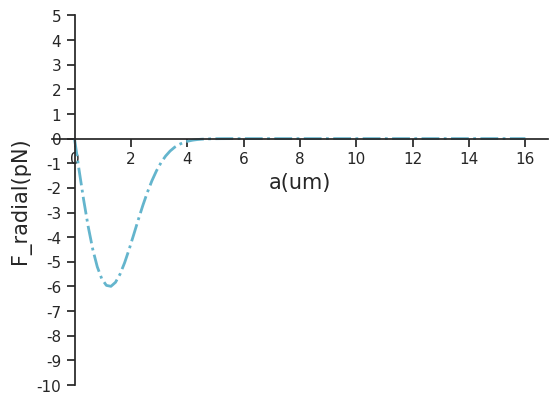

This chart was generated by the following Python code:
# -*- coding: utf-8 -*-
"""
Created on Fri Jul 10 15:41:44 2020

@author: liuqi
"""


import scipy as sp
import numpy as np
import matplotlib.pylab as plt
import scipy.integrate as spi
from scipy.integrate import quad
import seaborn
from scipy.integrate import odeint
from scipy.integrate import dblquad


seaborn.set(style='ticks')

#laser beam parameters
w_0 = 2 * 10 ** (-6)
Lambda = 0.514 * 10**(-6)
P = 20 * 10**(-3)
z_R = np.pi* w_0 ** 2 / Lambda


#trapping item parameters
Rs = 0.75 * w_0
sig_s = 1100 #density of sphere in kg/m^3
sig_0 = 1000 #density of medium in kg/m^3
n_s = 1.5468
n_0 = 1.333
g = 9.81 #gravitational acceleration
c = 3 * 10**8
m = 4/3 * np.pi * Rs**3 * (sig_s - sig_0)

def r_s(theta, theta2):
    '''Fresnel coefficient of s-polarisation'''
    return (n_0*np.cos(theta) - n_s*np.cos(theta2))/(n_0*np.cos(theta) + n_s*np.cos(theta2))

def r_p(theta, theta2):
    '''Fresnel coefficient of p-polarisation'''
    return (n_0 * np.cos(theta2) - n_s * np.cos(theta))/ (n_s * np.cos(theta) + n_0 * np.cos(theta2))

def rfcoe_sm(theta,theta2):
    '''Average reflectance'''
    return ((r_s(theta,theta2) + r_p(theta,theta2))/2)**2

def rfcoe(theta, theta2):
    '''reflectance given in paper'''
    return (n_0 * n_s)**2 * ((np.cos(theta))**2 - (np.cos(theta2))**2)**2/ \
    (n_0*n_s*((np.cos(theta))**2 + (np.cos(theta2))**2) + (n_0**2 + n_s**2) * np.cos(theta)*np.cos(theta2))**2


def I_GB(rou, z):
    '''GB intensity profile'''
    #Gaussian beam propagation parameters
    w = w_0 * np.sqrt(1 + (z/z_R)**2)
    #R = z + z_R**2/z
    return (2 * P/(np.pi * w**2)) * np.exp( - 2 * rou ** 2 / w ** 2)

def I_LG01(rou,z):
    '''LG01 intensity profile'''
    w = w_0 * np.sqrt(1 + (z/z_R)**2)
    return 2/(np.pi * w**2) * 2 * rou**2/w**2* np.exp(-2*rou**2/w**2)

#Axial Force calculation
def integrand(theta,d):
    
    '''integrand of lower surface reflection'''
    
    rou = Rs * np.sin(theta) #represent rou and z by theta
    
    z = d + Rs * (1 - np.cos(theta))
    
    theta_2 = np.arcsin(n_0*np.sin(theta)/n_s)
    
    Reflection_coe = rfcoe_sm(theta,theta_2)
    
    #Reflection_coe = (n_0 * n_s)**2 * ((np.cos(theta))**2 - (np.cos(theta_2))**2)**2/ \
    #(n_0*n_s*((np.cos(theta))**2 + (np.cos(theta_2))**2) + (n_0**2 + n_s**2) * np.cos(theta) * np.cos(theta_2))**2
    
    return (np.pi/c) * n_0 * (1 + np.cos(2*theta)) * \
        I_GB(rou, z) * Reflection_coe * Rs**2 * np.sin(2*theta)

def integrand_1tz(theta,d):
    
    '''integrand of lower surface transmission'''
    
    rou = Rs * np.sin(theta) #represent rou and z by theta
    
    z = d + Rs * (1 - np.cos(theta))
    
    theta_2 = np.arcsin(n_0*np.sin(theta)/n_s)
    
    Reflection_coe = rfcoe_sm(theta,theta_2)
    
    #Reflection_coe = (n_0 * n_s)**2 * ((np.cos(theta))**2 - (np.cos(theta_2))**2)**2/ \
    #(n_0*n_s*((np.cos(theta))**2 + (np.cos(theta_2))**2) + (n_0**2 + n_s**2) * np.cos(theta)*np.cos(theta_2))**2
    
    Transmission_coe = 1 - Reflection_coe
    
    return (np.pi/c) * (n_0 - n_s*np.cos(theta - theta_2)) * \
        I_GB(rou,z) * Transmission_coe *Rs**2 * np.sin(2*theta)

def integrand_2rz(theta,d):
    
    '''integrand of upper surface reflection'''
    
    rou = Rs * np.sin(theta) #represent rou and z by theta
    
    z = d + Rs * (1 - np.cos(theta))
    
    theta_2 = np.arcsin(n_0*np.sin(theta)/n_s)
    
    Reflection_coe = rfcoe_sm(theta,theta_2)
    
    #Reflection_coe = (n_0 * n_s)**2 * ((np.cos(theta))**2 - (np.cos(theta_2))**2)**2/ \
    #(n_0*n_s*((np.cos(theta))**2 + (np.cos(theta_2))**2) + (n_0**2 + n_s**2) * np.cos(theta)*np.cos(theta_2))**2
    
    Transmission_coe = 1 - Reflection_coe
    
    return (np.pi/c) * n_s * (np.cos(theta - theta_2) + np.cos(3*theta_2 - theta)) * \
        I_GB(rou,z) * Reflection_coe * Transmission_coe * Rs**2 * np.sin(2*theta)

def integrand_2tz(theta,d):
    
    '''integrand of upper surface transmission'''
    
    rou = Rs * np.sin(theta) #represent rou and z by theta
    
    z = d + Rs * (1 - np.cos(theta))
    
    theta_2 = np.arcsin(n_0*np.sin(theta)/n_s)
    
    Reflection_coe = rfcoe_sm(theta,theta_2)
    
    #Reflection_coe = (n_0 * n_s)**2 * ((np.cos(theta))**2 - (np.cos(theta_2))**2)**2/ \
    #(n_0*n_s*((np.cos(theta))**2 + (np.cos(theta_2))**2) + (n_0**2 + n_s**2) * np.cos(theta)*np.cos(theta_2))**2
    
    Transmission_coe = 1 - Reflection_coe
    
    return (np.pi/c) * (n_s * np.cos(theta - theta_2) - n_0 * np.cos(2*(theta - theta_2)))* \
    I_GB(rou,z) * Transmission_coe * Transmission_coe * Rs**2 * np.sin(2*theta)

'''
#Calculation of axial force integral
d = np.linspace(0, 835 * 10**(-6), 400) 
forcenet = []
for d_e in d:
    F_z = quad(integrand, 0, np.pi/2, args = (d_e)) #returns a tuple with first element the integral result and second element = upper bound error
    F_1tz = quad(integrand_1tz, 0, np.pi/2, args = (d_e))
    F_2rz = quad(integrand_2rz, 0, np.pi/2, args = (d_e))
    F_2tz = quad(integrand_2tz, 0, np.pi/2, args = (d_e))
    
    
    F_znet = F_z[0] + F_1tz[0] + F_2rz[0] + F_2tz[0] - m * g
    forcenet.append(F_znet * 10 ** 12)

print (forcenet)
'''
'''
plt.figure(1)
plt.plot(d * 10**6,forcenet, lw=2, c="c", label="plot figure")

new_ticks1 = np.linspace(0, 900, 10) # plot axis
print(new_ticks1)
plt.xticks(new_ticks1)
plt.yticks(np.linspace(-2, 5, 8))
ax = plt.gca()
ax.spines['top'].set_color('none')
ax.spines['right'].set_color('none')
ax.xaxis.set_ticks_position('bottom')
ax.yaxis.set_ticks_position('left')
ax.spines['left'].set_position(('data',0))
ax.spines['bottom'].set_position(('data',0))

plt.xlabel('d(um)',fontsize=15)
plt.ylabel('F_axial(pN)',fontsize=15)
plt.show()
'''


'''
d = 825 * 10 **(-6)
F_z = quad(integrand, 0, np.pi/2, args = (d)) #returns a tuple with first element the integral result and second element = upper bound error
F_1tz = quad(integrand_1tz, 0, np.pi/2, args = (d))
F_2rz = quad(integrand_2rz, 0, np.pi/2, args = (d))
F_2tz = quad(integrand_2tz, 0, np.pi/2, args = (d))
    
    
F_znet = F_z[0] + F_1tz[0] + F_2rz[0] + F_2tz[0] - 4/3 * np.pi * Rs**3 * (sig_s - sig_0) * g

#F_znet = F_z[0] - 4/3 * np.pi * Rs**3 * (sig_s - sig_0) * g
print (F_znet)
'''  


#Axial displacement
'''
def target_displacment(y, t, b):
    
    d, vz = y
    dydt = [vz, b/m]
    return dydt
'''

'''
y0 = [0.0, 0.0] #initial displacement d0 and velocity vz0

t = np.linspace(0, 10, 101)
d_list = []
vz_list = []
for i in t: 
    F_z = quad(integrand, 0, np.pi/2, args = (y0[0])) #returns a tuple with first element the integral result and second element = upper bound error
    F_znet = F_z[0] - m * g

    b = F_znet
    disp = 0.5 * b/m * i**2 + y0[1] * i
    vz = y0[1] + b/m * i
    y0[0] = disp
    y0[1] = vz
    d_list.append(disp)
    vz_list.append(vz)
    
    
plt.plot(t, d_list, 'b', label='displacement')
#plt.plot(t, vz_list, 'g', label='velocity')
plt.legend(loc='best')
plt.xlabel('t')
plt.grid()
plt.show()
'''



#Radial force

def integrand_1rr(theta,phi,d, a):
    
    '''integrand of lower surface reflection'''
    
    rou = np.sqrt(a**2 + Rs**2 * (np.sin(theta))**2 + 2*a*Rs*np.sin(theta) * np.cos(phi)) #represent rou and z by theta
    
    z = d + Rs * (1 - np.cos(theta))
    
    theta_2 = np.arcsin(n_0*np.sin(theta)/n_s)
    
    Reflection_coe = rfcoe_sm(theta,theta_2)
    
    #Reflection_coe = (n_0 * n_s)**2 * ((np.cos(theta))**2 - (np.cos(theta_2))**2)**2/ \
    #(n_0*n_s*((np.cos(theta))**2 + (np.cos(theta_2))**2) + (n_0**2 + n_s**2) * np.cos(theta) * np.cos(theta_2))**2
    
    return (- n_0/(2*c) * np.sin(2*theta) * I_GB(rou,z) * Reflection_coe * Rs**2 * np.cos(phi) * np.sin(2*theta))

def integrand_1tr(theta,phi, d, a):
    
    '''integrand of lower surface transmission'''
    
    rou = np.sqrt(a**2 + Rs**2 * (np.sin(theta))**2 + 2*a*Rs*np.sin(theta) * np.cos(phi)) #represent rou and z by theta #represent rou and z by theta
    
    z = d + Rs * (1 - np.cos(theta))
    
    theta_2 = np.arcsin(n_0*np.sin(theta)/n_s)
    
    Reflection_coe = rfcoe_sm(theta,theta_2)
    
    #Reflection_coe = (n_0 * n_s)**2 * ((np.cos(theta))**2 - (np.cos(theta_2))**2)**2/ \
    #(n_0*n_s*((np.cos(theta))**2 + (np.cos(theta_2))**2) + (n_0**2 + n_s**2) * np.cos(theta)*np.cos(theta_2))**2
    
    Transmission_coe = 1 - Reflection_coe
    
    return n_s/(2*c) * np.sin(theta - theta_2) * I_GB(rou,z) * Transmission_coe * Rs**2 * np.cos(phi) * np.sin(2*theta)

def integrand_2rr(theta, phi, d, a):
    
    '''integrand of upper surface reflection'''
    
    rou = np.sqrt(a**2 + Rs**2 * (np.sin(theta))**2 + 2*a*Rs*np.sin(theta) * np.cos(phi)) #represent rou and z by theta #represent rou and z by theta
    
    z = d + Rs * (1 - np.cos(theta))
    
    theta_2 = np.arcsin(n_0*np.sin(theta)/n_s)
    
    Reflection_coe = rfcoe_sm(theta,theta_2)
    
    #Reflection_coe = (n_0 * n_s)**2 * ((np.cos(theta))**2 - (np.cos(theta_2))**2)**2/ \
    #(n_0*n_s*((np.cos(theta))**2 + (np.cos(theta_2))**2) + (n_0**2 + n_s**2) * np.cos(theta)*np.cos(theta_2))**2
    
    Transmission_coe = 1 - Reflection_coe
    
    return n_s/(2*c) * (np.sin(3*theta_2 - theta) - np.sin(theta - theta_2)) * I_GB(rou,z) *\
        Reflection_coe * Transmission_coe * Rs**2 * np.cos(phi) * np.sin(2*theta)

def integrand_2tr(theta, phi, d, a):
    
    '''integrand of upper surface transmission'''
    
    rou = np.sqrt(a**2 + Rs**2 * (np.sin(theta))**2 + 2*a*Rs*np.sin(theta) * np.cos(phi)) #represent rou and z by theta #represent rou and z by theta
    
    z = d + Rs * (1 - np.cos(theta))
    
    theta_2 = np.arcsin(n_0*np.sin(theta)/n_s)
    
    Reflection_coe = rfcoe_sm(theta,theta_2)
    
    #Reflection_coe = (n_0 * n_s)**2 * ((np.cos(theta))**2 - (np.cos(theta_2))**2)**2/ \
    #(n_0*n_s*((np.cos(theta))**2 + (np.cos(theta_2))**2) + (n_0**2 + n_s**2) * np.cos(theta)*np.cos(theta_2))**2
    
    Transmission_coe = 1 - Reflection_coe
    
    return 1/(2*c) * (n_0 * np.sin(2 * (theta - theta_2)) - n_s * np.sin(theta - theta_2)) * I_GB(rou,z) * \
        Transmission_coe * Transmission_coe * Rs**2 * np.cos(phi) * np.sin(2*theta)

#Calculation of radial force integral
d = 0


a = np.linspace(0, 16*10**(-6), 100) 
forcenet_r = []
for a_e in a:
    F_1rr = dblquad(integrand_1rr, 0, 2*np.pi, lambda phi: 0, lambda phi: np.pi/2, args = (d,a_e)) #returns a tuple with first element the integral result and second element = upper bound error
    F_1tr = dblquad(integrand_1tr, 0, 2*np.pi, lambda phi: 0, lambda phi: np.pi/2, args = (d,a_e))
    F_2rr = dblquad(integrand_2rr, 0, 2*np.pi, lambda phi: 0, lambda phi: np.pi/2, args = (d,a_e))
    F_2tr = dblquad(integrand_2tr, 0, 2*np.pi, lambda phi: 0, lambda phi: np.pi/2, args = (d,a_e))
    
    
    F_znet = F_1rr[0] + F_1tr[0] + F_2rr[0] + F_2tr[0]
    forcenet_r.append(F_znet * 10 ** 12)

#print (forcenet_r)
    
#plot out radial force vs offset a

plt.figure(2)
plt.plot(a*10**(6),forcenet_r, ls="-.", lw=2, c="c", label="plot figure")
new_ticks1 = np.linspace(0, 16, 9) # plot axis
print(new_ticks1)
plt.xticks(new_ticks1)
plt.yticks(np.linspace(-10, 5, 16))
ax = plt.gca()
ax.spines['top'].set_color('none')
ax.spines['right'].set_color('none')
ax.xaxis.set_ticks_position('bottom')
ax.yaxis.set_ticks_position('left')
ax.spines['left'].set_position(('data',0))
ax.spines['bottom'].set_position(('data',0))

plt.xlabel('a(um)',fontsize=15)
plt.ylabel('F_radial(pN)',fontsize=15)
plt.show()

'''
#Radial displacement
r0 = [0.0, 0.0] #initial displacement a0 and velocity vr0

t = np.linspace(0, 10, 101)
a_list = []
vr_list = []
for i in t: 
    F_1rr = dblquad(integrand_1rr, 0, 2*np.pi, lambda phi: 0, lambda phi: np.pi/2, args = (d,r0[0])) #returns a tuple with first element the integral result and second element = upper bound error #returns a tuple with first element the integral result and second element = upper bound error
    b = F_1rr[0]
    
    disp = 0.5 * b/m * i**2 + r0[1] * i
    vr = r0[1] + b/m * i
    r0[0] = disp
    r0[1] = vr
    a_list.append(disp)
    vr_list.append(vr)
    
    
#plt.plot(t, a_list, 'b', label='displacement')
#plt.plot(t, vr_list, 'g', label='velocity')
#plt.legend(loc='best')
plt.xlabel('t')
plt.grid()
plt.show()
'''

#plot trajectory
#plt.plot(a_list, d_list)


